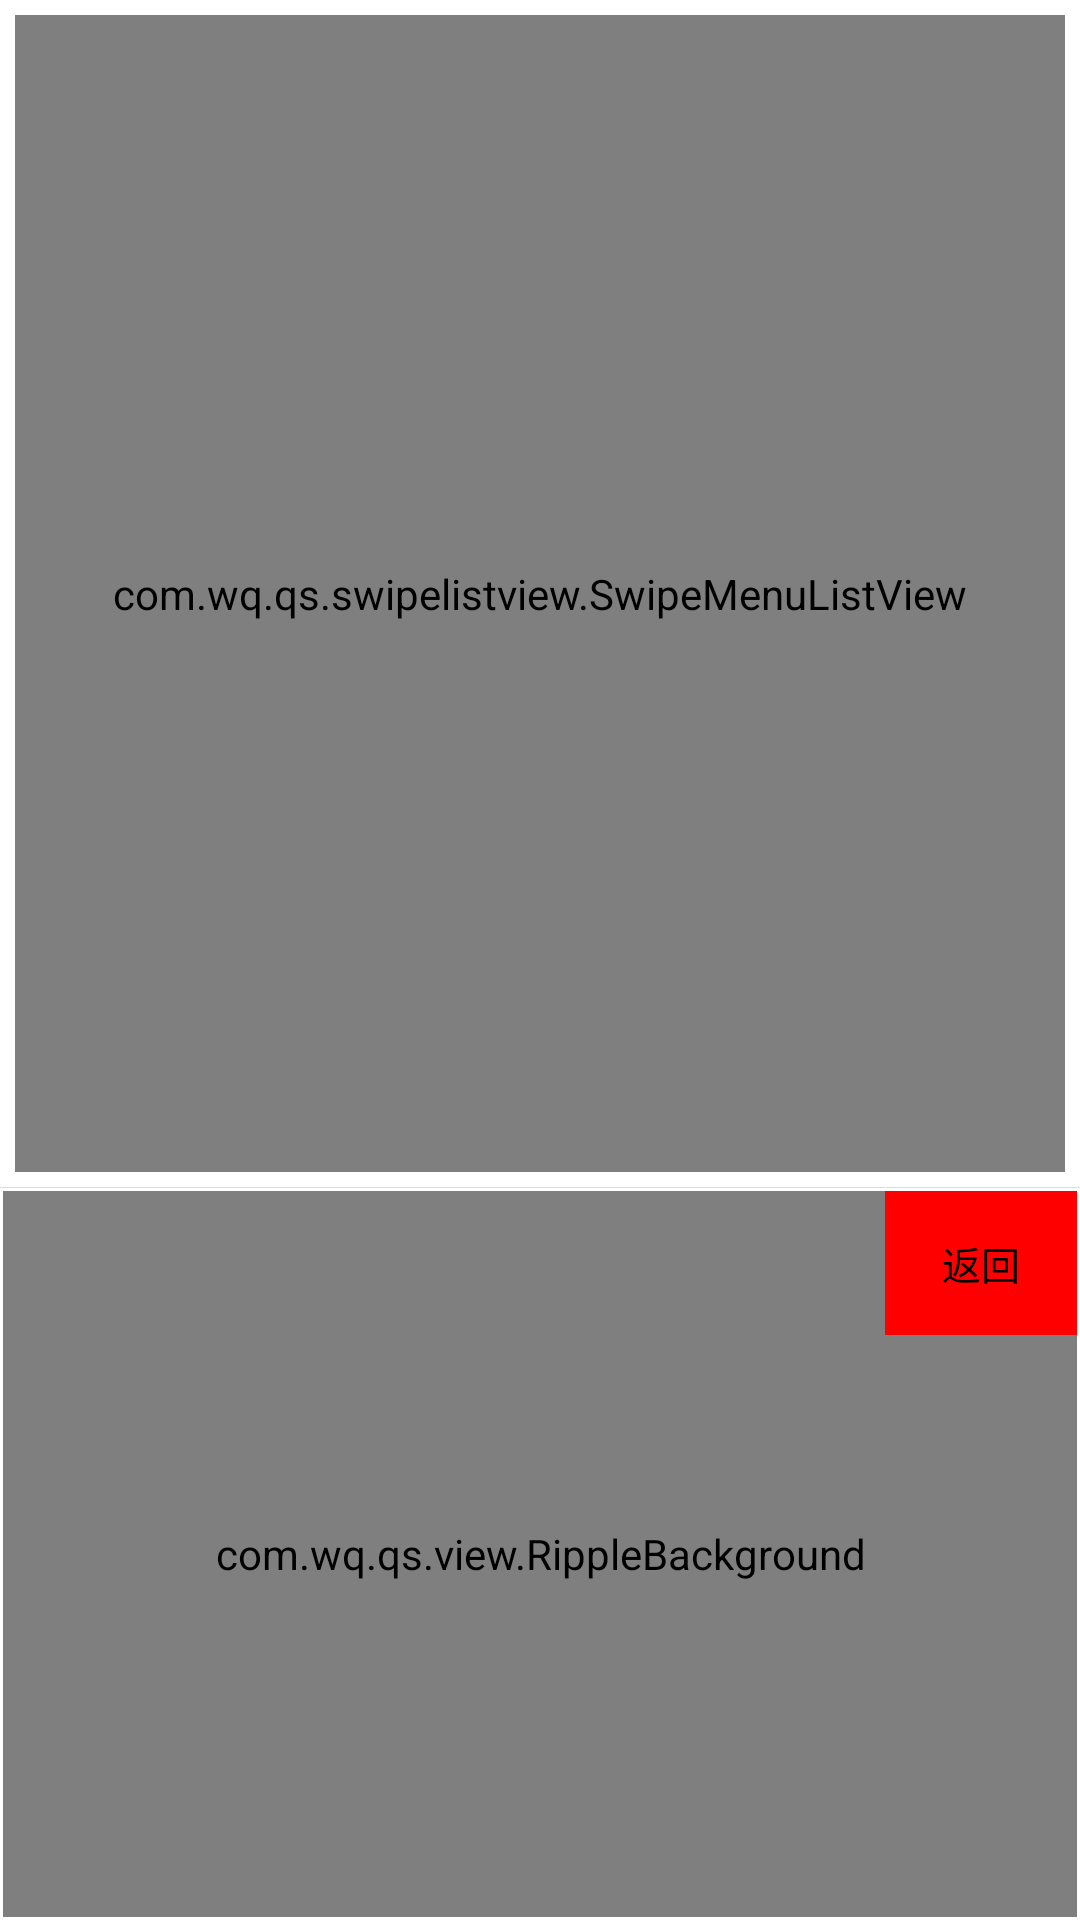

Write the Android layout XML for this screen, with the resource values it uses.
<!-- AndroidManifest.xml: activity theme AppTheme -->
<!-- res/layout/main.xml -->
<LinearLayout xmlns:android="http://schemas.android.com/apk/res/android"
    xmlns:app="http://schemas.android.com/apk/res-auto"
	android:layout_width="match_parent"
    android:layout_height="match_parent"
	android:orientation="vertical"
    android:gravity="center">

	<LinearLayout
		android:layout_width="match_parent"
		android:layout_height="match_parent"
		android:orientation="vertical"
	 	android:layout_weight="618"
		android:padding="5dp">
		
		<com.wq.qs.swipelistview.SwipeMenuListView
			android:id="@+id/listView"
			android:layout_width="match_parent"
			android:layout_height="match_parent" />
		
	</LinearLayout>
	
	<View android:layout_height="1px" android:layout_width="match_parent" android:background="#dddddd"/>
		
	<LinearLayout
		android:layout_width="match_parent"
		android:layout_height="match_parent"
		android:orientation="vertical"
	 	android:layout_weight="1000"
		android:padding="1dp">
		
		<FrameLayout
			android:id="@+id/container"
			android:layout_width="match_parent"
			android:layout_height="match_parent"
			android:gravity="center">
			<com.wq.qs.view.RippleBackground 
				xmlns:android="http://schemas.android.com/apk/res/android" 
				xmlns:app="http://schemas.android.com/apk/res-auto" 
				android:layout_width="match_parent" 
				android:layout_height="match_parent"
				android:gravity="center"
				android:id="@+id/ripple_content" 
				app:rb_color="#0099dd" 
				app:rb_radius="38dp" 
				app:rb_rippleAmount="1" 
				app:rb_duration="2600" 
				app:rb_scale="6">
			</com.wq.qs.view.RippleBackground>
			
			<RelativeLayout
				android:layout_width="match_parent"
				android:layout_height="match_parent"
				android:gravity="center">
				<ProgressBar 
					android:id="@+id/clear_progrossbar"
					android:layout_width="256dp" 
					android:layout_height="256dp" 
					android:visibility="gone"
					android:indeterminateDrawable="@drawable/rotate_loading_360" 
					android:indeterminateDuration="2020"/>
			</RelativeLayout>
			
			<RelativeLayout
				android:layout_width="wrap_content"
				android:layout_height="wrap_content">
				<Button 
					android:id="@+id/returnBtn" 
					android:visibility="visible"
					android:layout_width="wrap_content" 
					android:layout_height="wrap_content" 
					android:layout_alignParentRight="true"
					android:background="#ff0000"
					android:scaleType="centerInside"
					android:text="返回" 
					android:textSize="13sp"/>
			</RelativeLayout>
			
		</FrameLayout>
		
	</LinearLayout>
	
</LinearLayout>
<!-- resources referenced by this layout -->
<resources>
  <style name="AppTheme" parent="@android:style/Theme.Holo.Light">
  	</style>
</resources>
